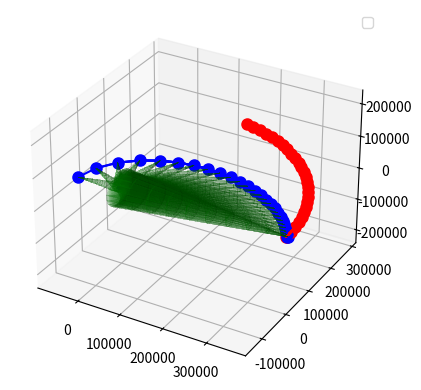

Reproduce this figure in Python.
import numpy as np
import matplotlib.pyplot as plt
from mpl_toolkits.mplot3d import Axes3D
from matplotlib.animation import ArtistAnimation, FFMpegWriter, PillowWriter
from scipy.integrate import odeint
from scipy.interpolate import interp1d

# 二体問題の運動方程式（地球-月系）
def funcMoon(x, t):
    GM = 403493.253  # 月の重力定数, km^3/s^2
    r = np.linalg.norm(x[0:3])
    dxdt = [
        x[3],
        x[4],
        x[5],
        -GM * x[0] / (r**3),
        -GM * x[1] / (r**3),
        -GM * x[2] / (r**3),
    ]
    return dxdt

def funcTri(x, t, y_interpolated):
    y = y_interpolated(t)
    GM = 398600.4354360959  # 地球の重力定数, km^3/s^2
    GMm = 4904.058  # 月の重力定数, km^3/s^2
    r = np.linalg.norm(x[0:3])
    r_m = np.linalg.norm(y[0:3])
    z = [x[0] - y[0], x[1] - y[1], x[2] - y[2]]
    r_z = np.linalg.norm(z)
    dxdt = [
        x[3],
        x[4],
        x[5],
        -GM * x[0] / (r**3)
        - (GMm * z[0] / (r_z**3) + GMm * y[0] / (r_m**3)),
        -GM * x[1] / (r**3)
        - (GMm * z[1] / (r_z**3) + GMm * y[1] / (r_m**3)),
        -GM * x[2] / (r**3)
        - (GMm * z[2] / (r_z**3) + GMm * y[2] / (r_m**3)),
    ]
    return dxdt

def MoonEarthSat(x: tuple, y: tuple, n: int, step: int):
    # 衛星と月の軌道を計算する関数
    Tx = 86164  # 地球の自転周期（秒）
    Ty = 2360591.744  # 月公転周期（秒）
    m = int(np.ceil(n * Tx / Ty))
    tx = np.linspace(0, n * Tx, int(n * Tx / step))
    ty = np.linspace(0, m * Ty, int(m * Ty / step))
    soly = odeint(funcMoon, y, ty)
    y_interpolated = interp1d(
        ty, soly, axis=0, kind="cubic", fill_value="extrapolate"
    )
    solx = odeint(lambda x, t: funcTri(x, t, y_interpolated), x, tx)
    solx = np.asarray(solx)
    soly = np.asarray(soly)
    return solx, soly

def create_orbit_animation(
    x1,
    y1,
    start_fraction=0.0,
    end_fraction=1.0,
    step=2000,
    interval=10,
    highlight_latest=True,
    speed_factor=0.5,
    save=False,
    filename="orbit_animation.mp4",
    Omega=np.pi / 60,  # 円錐の立体角を指定
):
    solx, soly = MoonEarthSat(x1, y1, 6, 10)

    # 表示するフレームの範囲を設定
    start_index = int(len(solx) * start_fraction)
    end_index = int(len(solx) * end_fraction)
    solx = solx[start_index:end_index:step]
    soly = soly[start_index:end_index:step]

    fig = plt.figure()
    ax = fig.add_subplot(111, projection="3d")

    # 軌道の範囲を設定
    ax.set_xlim([np.min(solx[:, 0]), np.max(solx[:, 0])])
    ax.set_ylim([np.min(solx[:, 1]), np.max(solx[:, 1])])
    ax.set_zlim([np.min(solx[:, 2]), np.max(solx[:, 2])])

    # 軸のアスペクト比を同じに設定
    def set_aspect_equal(ax):
        extents = np.array(
            [ax.get_xlim3d(), ax.get_ylim3d(), ax.get_zlim3d()]
        )
        sz = extents[:, 1] - extents[:, 0]
        centers = np.mean(extents, axis=1)
        maxsize = max(abs(sz))
        r = maxsize / 2
        ax.set_xlim3d(centers[0] - r, centers[0] + r)
        ax.set_ylim3d(centers[1] - r, centers[1] + r)
        ax.set_zlim3d(centers[2] - r, centers[2] + r)

    set_aspect_equal(ax)

    # 地球を半径6371 kmの球体として描画
    u, v = np.mgrid[0:2*np.pi:20j, 0:np.pi:10j]
    earth_x = 6371 * np.cos(u) * np.sin(v)
    earth_y = 6371 * np.sin(u) * np.sin(v)
    earth_z = 6371 * np.cos(v)
    earth_surf = ax.plot_surface(earth_x, earth_y, earth_z, color='b', alpha=0.6)

    frames = []
    for i in range(len(solx)):
        artists = []

        # 軌道を描画
        line_solx, = ax.plot(solx[:i+1, 0], solx[:i+1, 1], solx[:i+1, 2], 'b')
        line_soly, = ax.plot(soly[:i+1, 0], soly[:i+1, 1], soly[:i+1, 2], 'r')
        artists.extend([line_solx, line_soly])

        # 最新の位置を強調表示
        if highlight_latest:
            current_solx, = ax.plot([solx[i, 0]], [solx[i, 1]], [solx[i, 2]], 'bo', markersize=8)
            current_soly, = ax.plot([soly[i, 0]], [soly[i, 1]], [soly[i, 2]], 'ro', markersize=8)
            artists.extend([current_solx, current_soly])

        # 円錐の描画
        # 宇宙機と地球の位置
        spacecraft_pos = solx[i, 0:3]
        earth_pos = np.array([0, 0, 0])

        # 開き角 θ の計算
        theta = np.arccos(1 - Omega / (2 * np.pi))

        # 円錐の高さを地球-宇宙機の距離と等しく設定
        cone_height = np.linalg.norm(spacecraft_pos - earth_pos)
        r_base = cone_height * np.tan(theta)

        # 円錐のメッシュを生成
        num_cone_points = 20  # 円錐の滑らかさ
        z = np.linspace(0, -cone_height, 10)  # 高さ方向
        theta_grid = np.linspace(0, 2 * np.pi, num_cone_points)
        Z, Theta_grid = np.meshgrid(z, theta_grid)
        R = (-Z) * np.tan(theta)

        Xc = R * np.cos(Theta_grid)
        Yc = R * np.sin(Theta_grid)
        Zc = Z

        # ローカル座標から宇宙機-地球方向への変換
        direction = (spacecraft_pos - earth_pos) / cone_height

        # 基底ベクトルの作成
        up = np.array([0, 0, 1])
        if np.allclose(direction, up) or np.allclose(direction, -up):
            up = np.array([1, 0, 0])
        right = np.cross(up, direction)
        right /= np.linalg.norm(right)
        up = np.cross(direction, right)

        # 回転行列の作成
        R_matrix = np.stack([right, up, direction], axis=1)

        # メッシュを1次元配列に変換
        Xc_flat = Xc.flatten()
        Yc_flat = Yc.flatten()
        Zc_flat = Zc.flatten()

        # 円錐の表面を計算
        cone_points = np.dot(R_matrix, np.vstack([Xc_flat, Yc_flat, Zc_flat]))
        cone_points += spacecraft_pos[:, np.newaxis]

        # 再度メッシュ形状に戻す
        Xc_plot = cone_points[0].reshape(Xc.shape)
        Yc_plot = cone_points[1].reshape(Xc.shape)
        Zc_plot = cone_points[2].reshape(Xc.shape)

        # 円錐をプロット（透明度を90%に設定：alpha=0.1）
        surf = ax.plot_surface(
            Xc_plot,
            Yc_plot,
            Zc_plot,
            color="g",
            alpha=0.1,
            linewidth=0,
            antialiased=False
        )
        artists.append(surf)

        # 地球の球体を追加
        artists.append(earth_surf)

        frames.append(artists)

    ani = ArtistAnimation(fig, frames, interval=interval * speed_factor * 1000, blit=False)

    if save:
        if filename.endswith(".mp4"):
            Writer = FFMpegWriter(fps=15, metadata=dict(artist="Me"), bitrate=1800)
            ani.save(filename, writer=Writer)
        elif filename.endswith(".gif"):
            ani.save(filename, writer="pillow")
        else:
            raise ValueError("Unsupported file format. Please use .mp4 or .gif")

    plt.legend()
    plt.grid()
    plt.show()

# 使用例
R = 6371  # 地球の半径, km
x1 = [384400 + 3000, 0, 0, 0.8195, 1.022 + 1.02 - 2.6560, 0]
y1 = [384400, 0, 0, 0, 1.022, 0]

# アニメーションを表示
create_orbit_animation(
    x1,
    y1,
    start_fraction=0.0,
    end_fraction=1.0,
    step=2000,
    highlight_latest=True,
    speed_factor=0.5,
    save=False,
    Omega=np.pi / 60,
)
